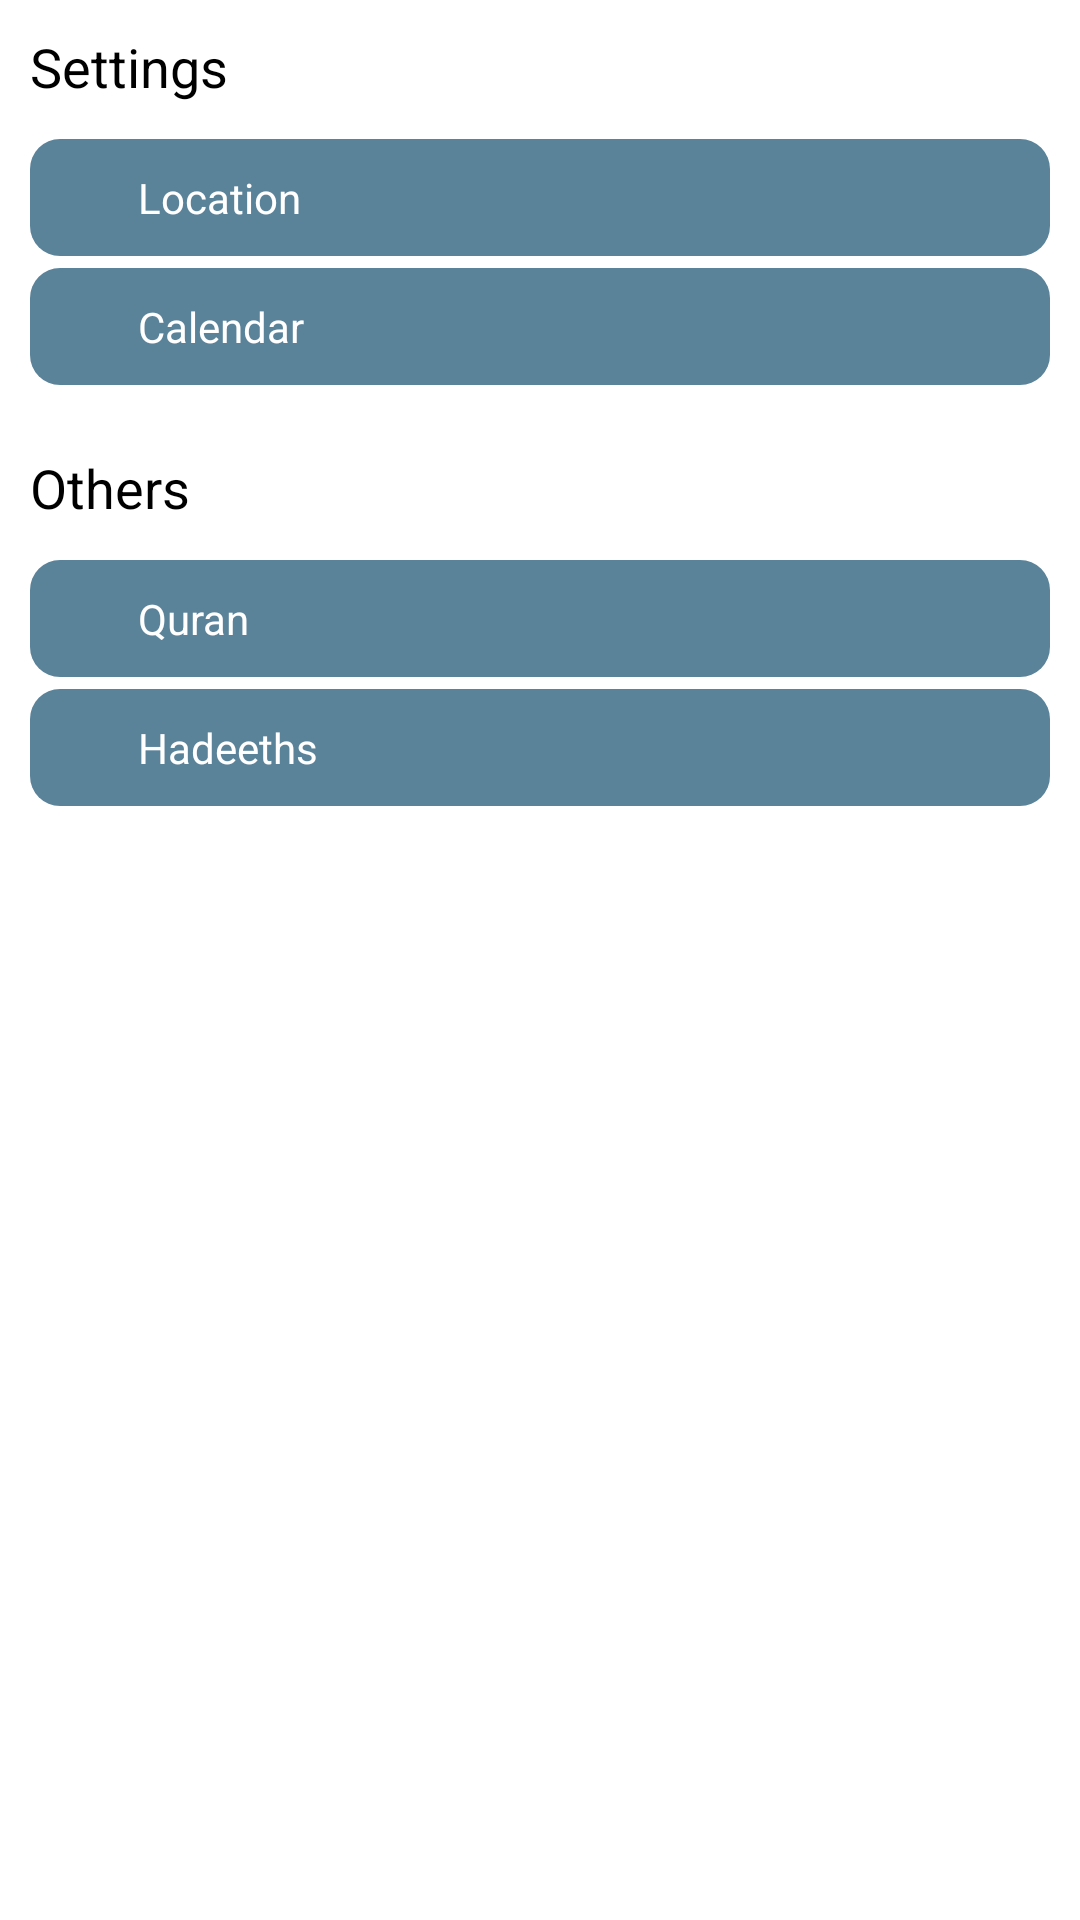

Layout XML and referenced resources for this Android screen:
<!-- AndroidManifest.xml: application theme Theme.PrayerApp -->
<!-- res/layout/fragment_settings.xml -->
<?xml version="1.0" encoding="utf-8"?>
<layout xmlns:android="http://schemas.android.com/apk/res/android"
    xmlns:app="http://schemas.android.com/apk/res-auto"
    xmlns:tools="http://schemas.android.com/tools">

    <data>

    </data>

    <LinearLayout
        android:layout_width="match_parent"
        android:layout_height="match_parent"
        android:orientation="vertical"
        tools:context=".ui.fragment.settings.SettingsFragment">

        <TextView
            android:layout_width="wrap_content"
            android:layout_height="wrap_content"
            android:text="@string/settings"
            android:padding="@dimen/margin_10dp"
            android:drawablePadding="@dimen/margin_10dp"
            android:textAppearance="@style/TextColumnHeader"
            app:drawableLeftCompat="@drawable/ic_settings_filled" />

        <TextView
            android:id="@+id/text_view_country"
            android:layout_width="match_parent"
            android:layout_height="wrap_content"
            android:text="@string/location"
            android:layout_marginHorizontal="@dimen/margin_10dp"
            android:layout_marginVertical="@dimen/small_2dp"
            android:background="@drawable/bg_text_view"
            app:drawableEndCompat="@drawable/ic_navigate_next"
            android:textAppearance="@style/TextColumnSubHeader" />

        <TextView
            android:id="@+id/text_view_calendar"
            android:layout_width="match_parent"
            android:layout_height="wrap_content"
            android:text="@string/calendar"
            android:layout_marginHorizontal="@dimen/margin_10dp"
            android:layout_marginVertical="@dimen/small_2dp"
            android:background="@drawable/bg_text_view"
            app:drawableEndCompat="@drawable/ic_navigate_next"
            android:textAppearance="@style/TextColumnSubHeader" />
        <TextView
            android:layout_width="wrap_content"
            android:layout_height="wrap_content"
            android:text="@string/others"
            android:padding="@dimen/margin_10dp"
            android:layout_marginTop="@dimen/margin_10dp"
            android:drawablePadding="@dimen/margin_10dp"
            android:textAppearance="@style/TextColumnHeader"
            app:drawableLeftCompat="@drawable/ic_settings_filled" />

        <TextView
            android:id="@+id/text_view_quran"
            android:layout_width="match_parent"
            android:layout_height="wrap_content"
            android:text="@string/quran"
            android:layout_marginHorizontal="@dimen/margin_10dp"
            android:layout_marginVertical="@dimen/small_2dp"
            android:background="@drawable/bg_text_view"
            app:drawableEndCompat="@drawable/ic_navigate_next"
            android:textAppearance="@style/TextColumnSubHeader" />

        <TextView
            android:id="@+id/text_view_hadeeths"
            android:layout_width="match_parent"
            android:layout_height="wrap_content"
            android:text="@string/hadeeths"
            android:layout_marginHorizontal="@dimen/margin_10dp"
            android:layout_marginVertical="@dimen/small_2dp"
            android:background="@drawable/bg_text_view"
            app:drawableEndCompat="@drawable/ic_navigate_next"
            android:textAppearance="@style/TextColumnSubHeader" />
    </LinearLayout>
</layout>
<!-- resources referenced by this layout -->
<resources>
  <dimen name="margin_10dp">10dp</dimen>
  <dimen name="small_2dp">2dp</dimen>
  <!-- drawable bg_text_view (drawable) -->
  <?xml version="1.0" encoding="utf-8"?>
  <shape xmlns:android="http://schemas.android.com/apk/res/android">
      <padding
          android:top="@dimen/margin_10dp"
          android:bottom="@dimen/margin_10dp"
          android:left="@dimen/margin_36"
          android:right="@dimen/margin_36" />
      <corners android:radius="@dimen/margin_10dp" />
      <solid android:color="@color/purple_700" />
  
  </shape>
  <string name="calendar">Calendar</string>
  <string name="hadeeths">Hadeeths</string>
  <string name="location" translatable="false">Location</string>
  <string name="others">Others</string>
  <string name="quran">Quran</string>
  <string name="settings" translatable="false">Settings</string>
  <style name="TextColumnHeader">
          <item name="fontFamily">@font/roboto_mono</item>
          <item name="android:textColor">@color/black</item>
          <item name="android:textSize">@dimen/reading_text_size</item>
      </style>
  <style name="TextColumnSubHeader">
          <item name="fontFamily">@font/roboto_mono</item>
          <item name="android:textSize">@dimen/sub_header_size</item>
          <item name="android:textColor">@color/white</item>
      </style>
  <dimen name="margin_36">36dp</dimen>
  <color name="purple_700">#5A839A</color>
  <color name="black">#FF000000</color>
  <dimen name="reading_text_size">18sp</dimen>
  <dimen name="sub_header_size">14sp</dimen>
  <color name="white">#FFFFFFFF</color>
</resources>
